Photos from the image-classification dataset "datav2" in the GitHub repository imlawcs/smart-trash-bin. Its 5 classes are: metal, paper, plastic, trash cardboard, trash.

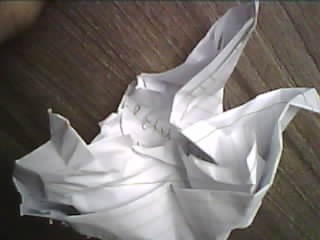
Label: paper

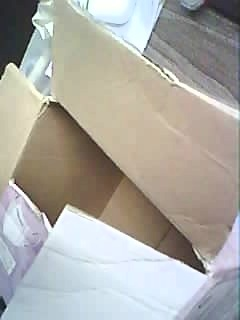
Label: trash cardboard

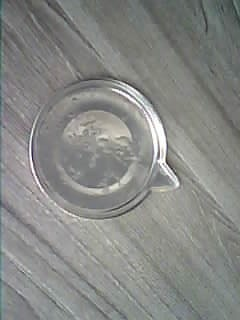
Label: metal

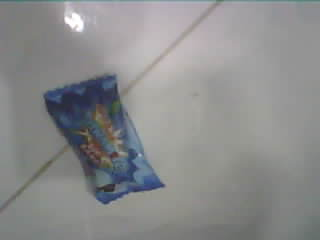
Label: trash

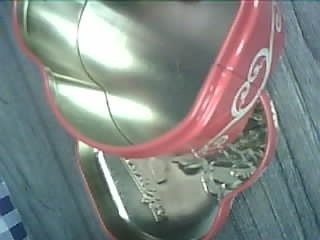
Label: metal

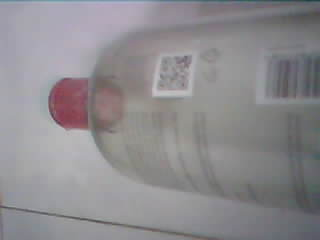
Label: plastic
